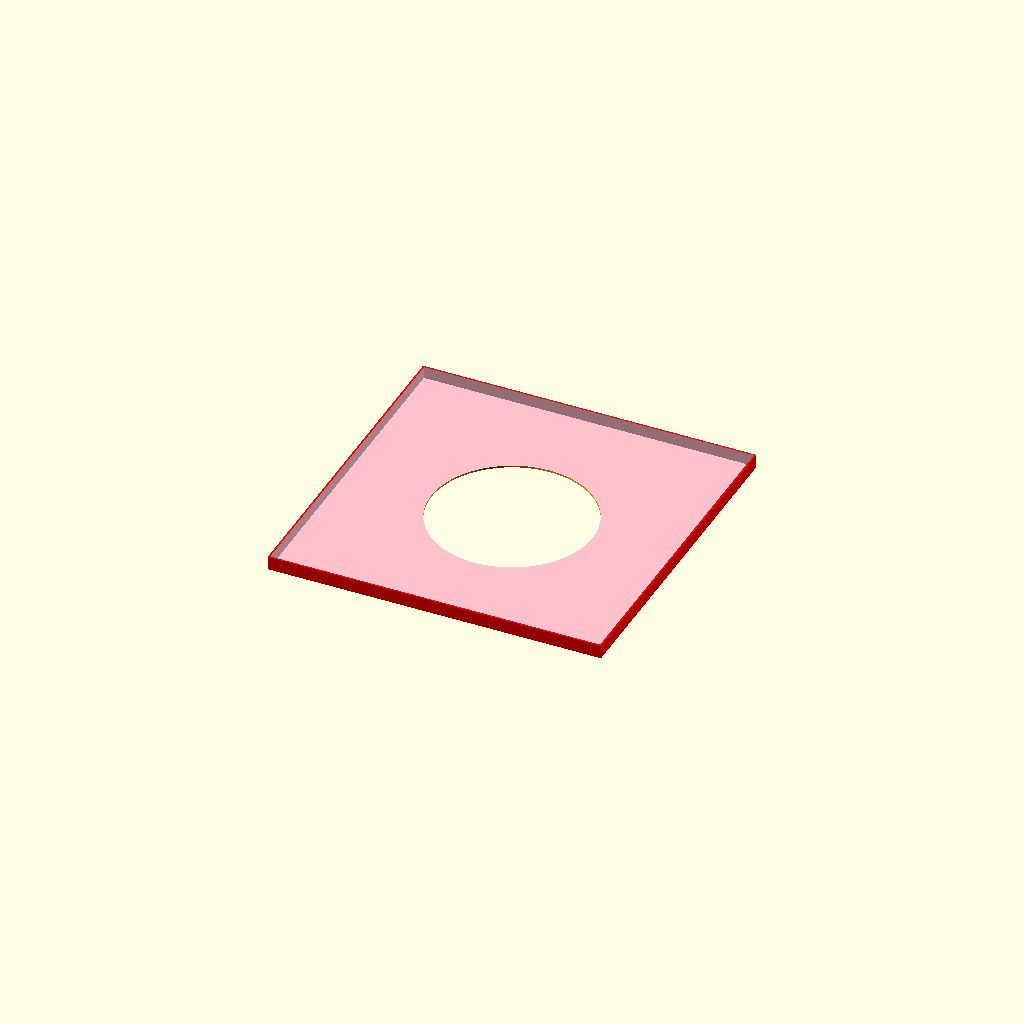
Cell 1 — every parameter at its default value.
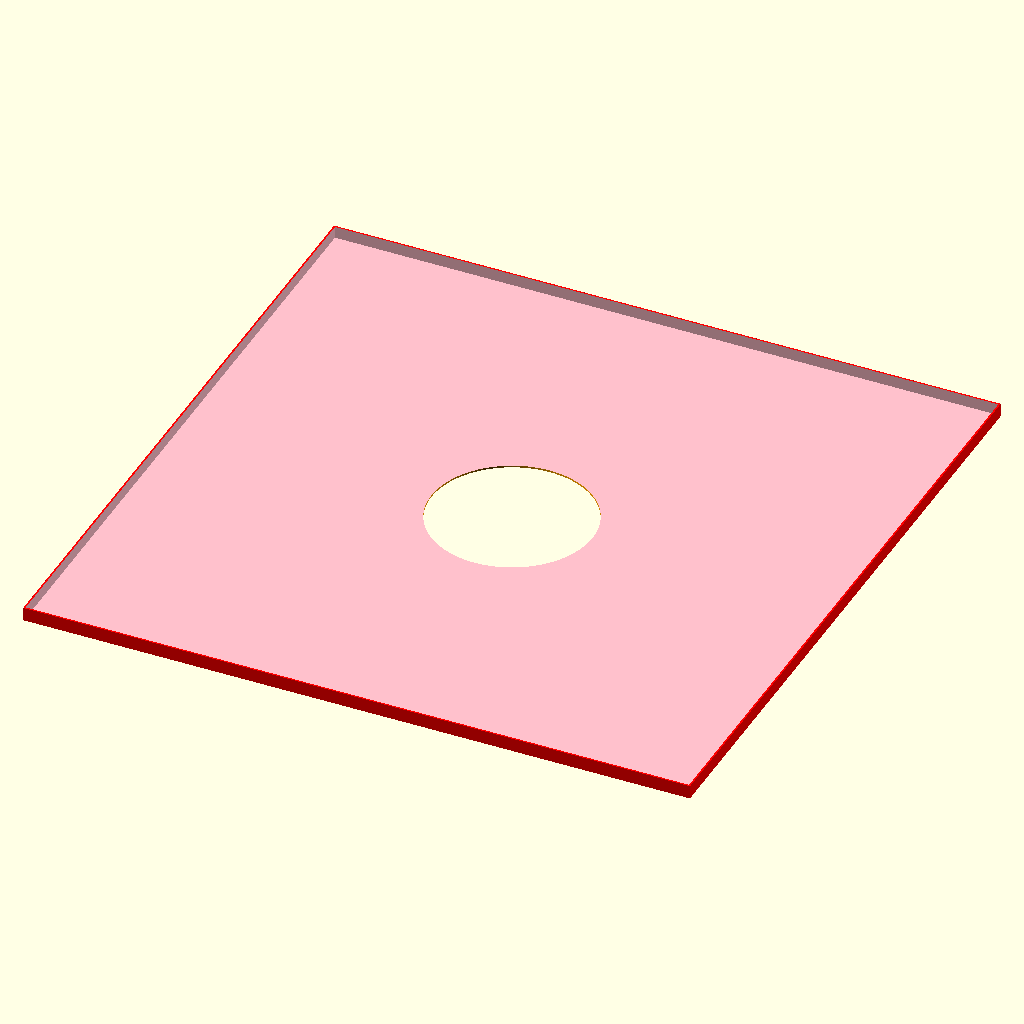
Cell 2: BoxTopLength = 394 (everything else at default).
One fixed orthographic camera (rotation 55°, 0°, 25°; colour scheme Cornfield) for every cell.
Source of the model, GrowHouse/AreoPhonics/boxtop2.scad:
BoxTopLength=197;
BoxTopWidth=197;
LipHeight=2;
LipThickness=2;
LipOverHangWidth=25;
BoxTopThickness=2;
IsOpenTop=true;


module BoxTop( boxTopLength, 
                boxTopWidth, 
                boxTopThickness, 
                lipHeight, 
                lipWallThicknesss, 
                isOpenTop, 
                OverHangMargin)


{
    if(isOpenTop)
    {
        //Create the overhang for the lid
        difference()
        {
             color("red")  cube([boxTopLength,boxTopWidth,lipHeight],true);
             translate([0,0,boxTopThickness ]) color("pink") cube([boxTopLength-lipWallThicknesss,boxTopWidth-lipWallThicknesss,lipHeight+2],true); 
          translate([0,0,-boxTopThickness-3]) color("orange") cylinder(10,47.5,47.5,$fn=100);

        }
    }
}



difference()
{
BoxTop(BoxTopLength,BoxTopLength,LipHeight,8, LipThickness, IsOpenTop, LipOverHangWidth);    
    //translate([0,0,8]) color("orange") cylinder(8,47.5,47.5,$fn=100);
}
Parameter table extracted from the source (name, type, default, range or options):
BoxTopLength: number, default 197
BoxTopWidth: number, default 197
LipHeight: number, default 2
LipThickness: number, default 2
LipOverHangWidth: number, default 25
BoxTopThickness: number, default 2
IsOpenTop: bool, default true
